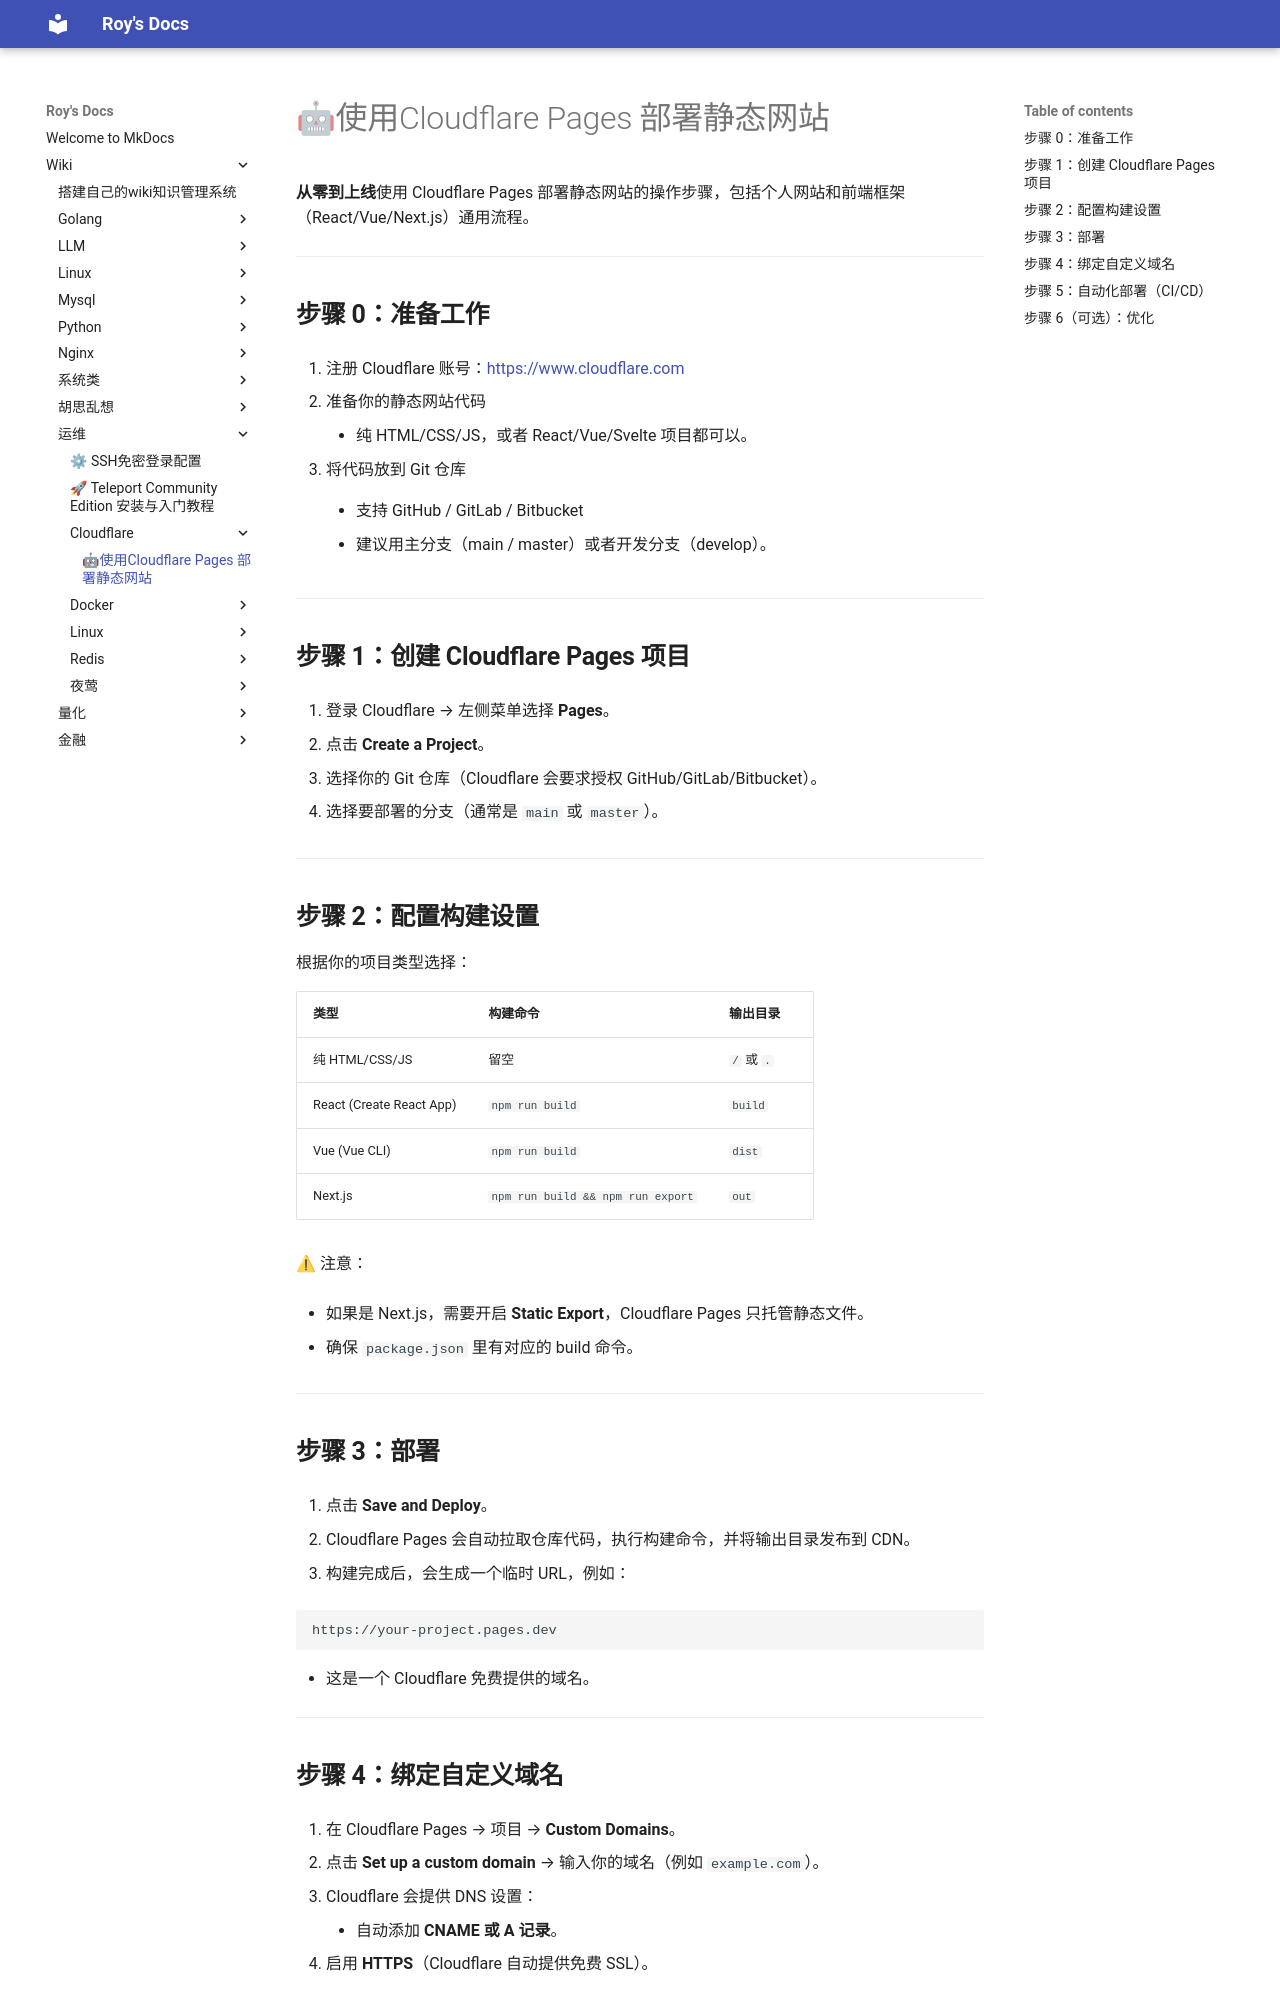

repository: bad-superman/mynote · page: wiki/运维/Cloudflare/🤖使用Cloudflare Pages 部署静态网站/index.html · generator: mkdocs

**从零到上线**使用 Cloudflare Pages 部署静态网站的操作步骤，包括个人网站和前端框架（React/Vue/Next.js）通用流程。

---

## **步骤 0：准备工作**

1.  注册 Cloudflare 账号：[https://www.cloudflare.com](https://www.cloudflare.com)
    
2.  准备你的静态网站代码
    
    -   纯 HTML/CSS/JS，或者 React/Vue/Svelte 项目都可以。
        
3.  将代码放到 Git 仓库
    
    -   支持 GitHub / GitLab / Bitbucket
        
    -   建议用主分支（main / master）或者开发分支（develop）。
        

---

## **步骤 1：创建 Cloudflare Pages 项目**

1.  登录 Cloudflare → 左侧菜单选择 **Pages**。
    
2.  点击 **Create a Project**。
    
3.  选择你的 Git 仓库（Cloudflare 会要求授权 GitHub/GitLab/Bitbucket）。
    
4.  选择要部署的分支（通常是 `main` 或 `master`）。
    

---

## **步骤 2：配置构建设置**

根据你的项目类型选择：

| 类型  | 构建命令 | 输出目录 |
| --- | --- | --- |
| 纯 HTML/CSS/JS | 留空  | `/` 或 `.` |
| React (Create React App) | `npm run build` | `build` |
| Vue (Vue CLI) | `npm run build` | `dist` |
| Next.js | `npm run build && npm run export` | `out` |

⚠ 注意：

-   如果是 Next.js，需要开启 **Static Export**，Cloudflare Pages 只托管静态文件。
    
-   确保 `package.json` 里有对应的 build 命令。
    

---

## **步骤 3：部署**

1.  点击 **Save and Deploy**。
    
2.  Cloudflare Pages 会自动拉取仓库代码，执行构建命令，并将输出目录发布到 CDN。
    
3.  构建完成后，会生成一个临时 URL，例如：
    

```text
https://your-project.pages.dev
```

-   这是一个 Cloudflare 免费提供的域名。
    

---
